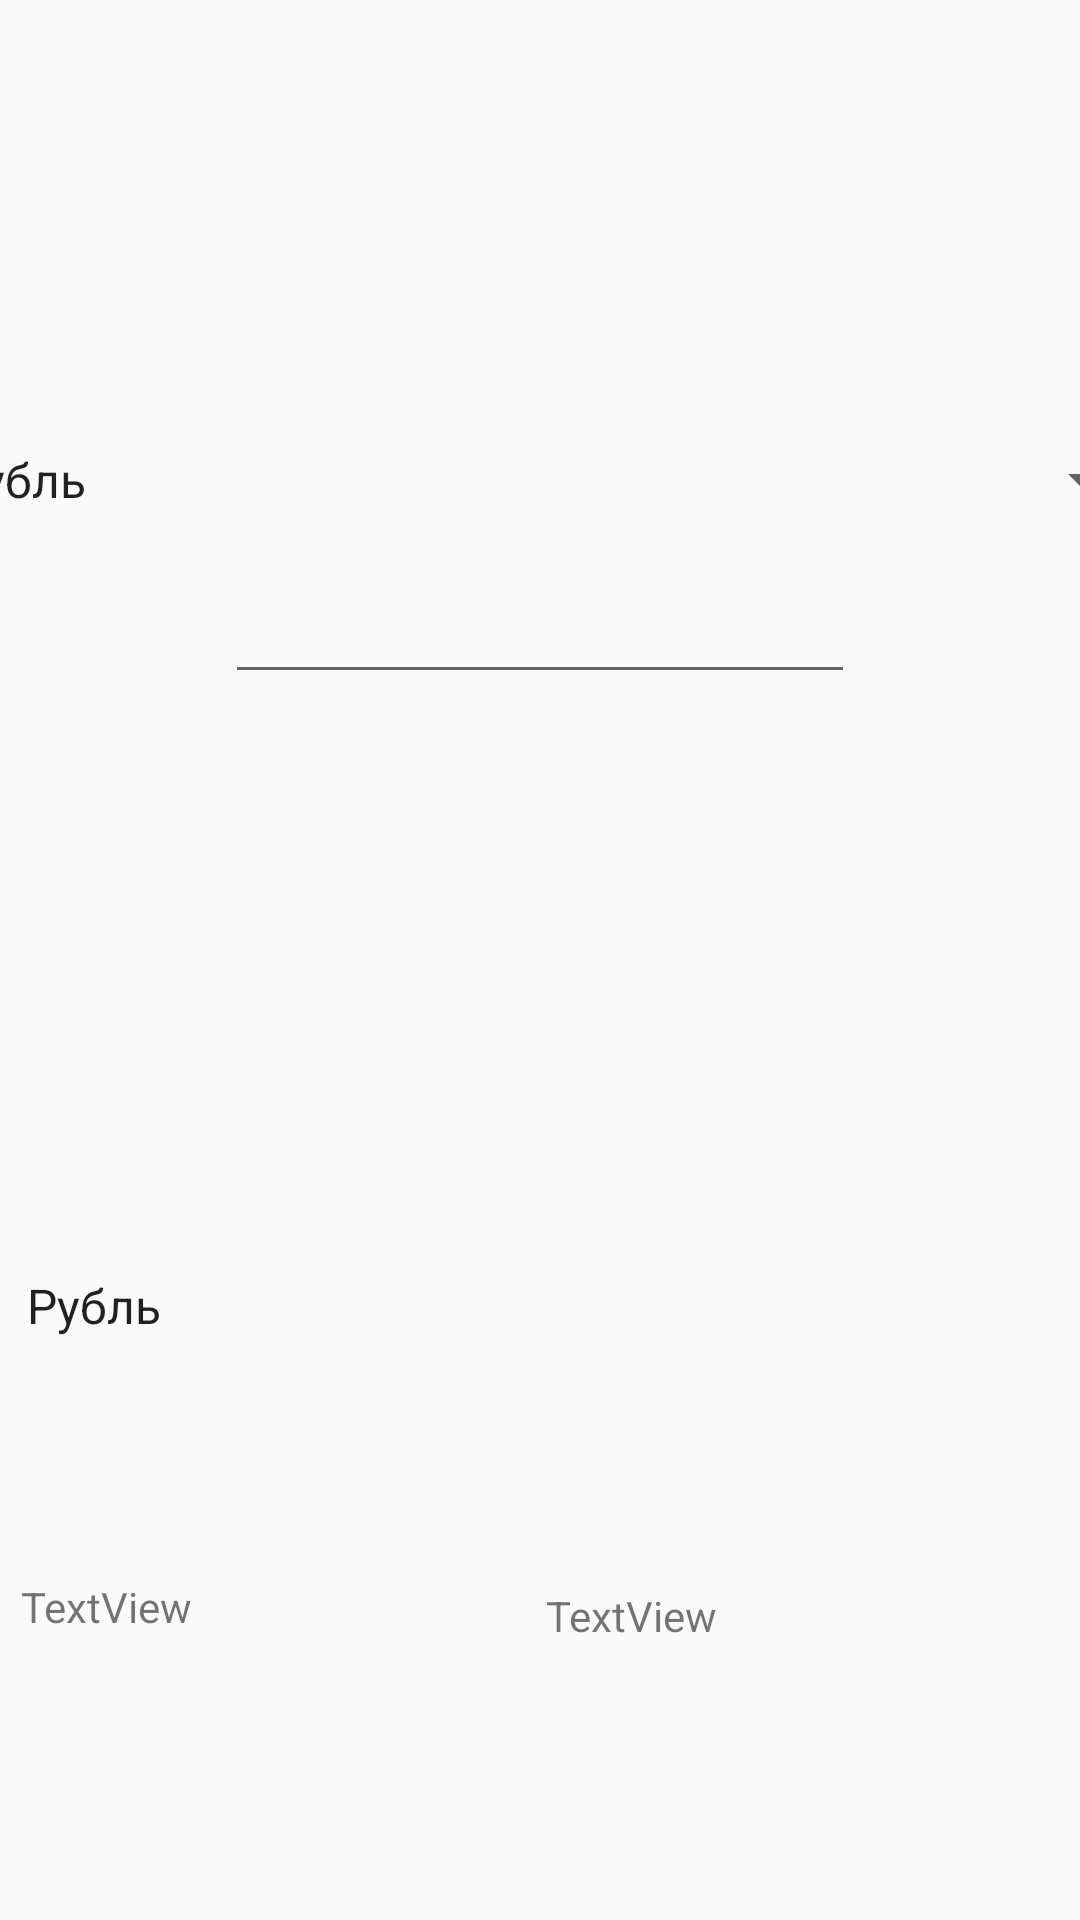

Android layout source for this screen:
<!-- AndroidManifest.xml: application theme AppTheme -->
<!-- res/layout/activity_main.xml -->
<?xml version="1.0" encoding="utf-8"?>
<androidx.constraintlayout.widget.ConstraintLayout xmlns:android="http://schemas.android.com/apk/res/android"
    xmlns:app="http://schemas.android.com/apk/res-auto"
    xmlns:tools="http://schemas.android.com/tools"
    android:layout_width="match_parent"
    android:layout_height="match_parent"
    tools:context=".MainActivity">

    <Spinner
        android:id="@+id/spinnerTakeCurrency"
        android:entries="@array/list_of_сurrencies"
        android:layout_width="409dp"
        android:layout_height="wrap_content"
        android:layout_marginStart="1dp"
        android:layout_marginLeft="1dp"
        android:layout_marginTop="148dp"
        android:layout_marginEnd="1dp"
        android:layout_marginRight="1dp"
        app:layout_constraintEnd_toEndOf="parent"
        app:layout_constraintStart_toStartOf="parent"
        app:layout_constraintTop_toTopOf="parent" />

    <EditText
        android:id="@+id/editTextTakeQuantity"
        android:layout_width="wrap_content"
        android:layout_height="wrap_content"
        android:layout_marginStart="99dp"
        android:layout_marginLeft="99dp"
        android:layout_marginTop="18dp"
        android:layout_marginEnd="99dp"
        android:layout_marginRight="99dp"
        android:ems="10"
        android:inputType="number"
        app:layout_constraintEnd_toEndOf="parent"
        app:layout_constraintStart_toStartOf="parent"
        app:layout_constraintTop_toBottomOf="@+id/spinnerTakeCurrency" />

    <TextView
        android:id="@+id/textViewResultAmount"
        android:layout_width="131dp"
        android:layout_height="68dp"
        android:layout_marginEnd="47dp"
        android:layout_marginRight="47dp"
        android:layout_marginBottom="43dp"
        android:text="TextView"
        app:layout_constraintBottom_toBottomOf="parent"
        app:layout_constraintEnd_toEndOf="parent" />

    <Spinner
        android:id="@+id/spinnerGiveCurrency"
        android:entries="@array/list_of_сurrencies"
        android:layout_width="409dp"
        android:layout_height="wrap_content"
        android:layout_marginStart="1dp"
        android:layout_marginLeft="1dp"
        android:layout_marginTop="192dp"
        android:layout_marginEnd="1dp"
        android:layout_marginRight="1dp"
        app:layout_constraintEnd_toEndOf="parent"
        app:layout_constraintHorizontal_bias="0.0"
        app:layout_constraintStart_toStartOf="parent"
        app:layout_constraintTop_toBottomOf="@+id/editTextTakeQuantity" />

    <TextView
        android:id="@+id/textViewEnter"
        android:layout_width="147dp"
        android:layout_height="71dp"
        android:layout_marginStart="33dp"
        android:layout_marginLeft="33dp"
        android:layout_marginEnd="54dp"
        android:layout_marginRight="54dp"
        android:layout_marginBottom="43dp"
        android:text="TextView"
        app:layout_constraintBottom_toBottomOf="parent"
        app:layout_constraintEnd_toStartOf="@+id/textViewResultAmount"
        app:layout_constraintStart_toStartOf="parent" />

</androidx.constraintlayout.widget.ConstraintLayout>
<!-- resources referenced by this layout -->
<resources>
  <style name="AppTheme" parent="Theme.AppCompat.Light.DarkActionBar">
          
          <item name="colorPrimary">#27AE60</item>
          <item name="colorPrimaryDark">#27AE60</item>
          <item name="colorAccent">#FFFFFF</item>
          <item name="android:navigationBarColor">#27AE60</item>
      </style>
</resources>
